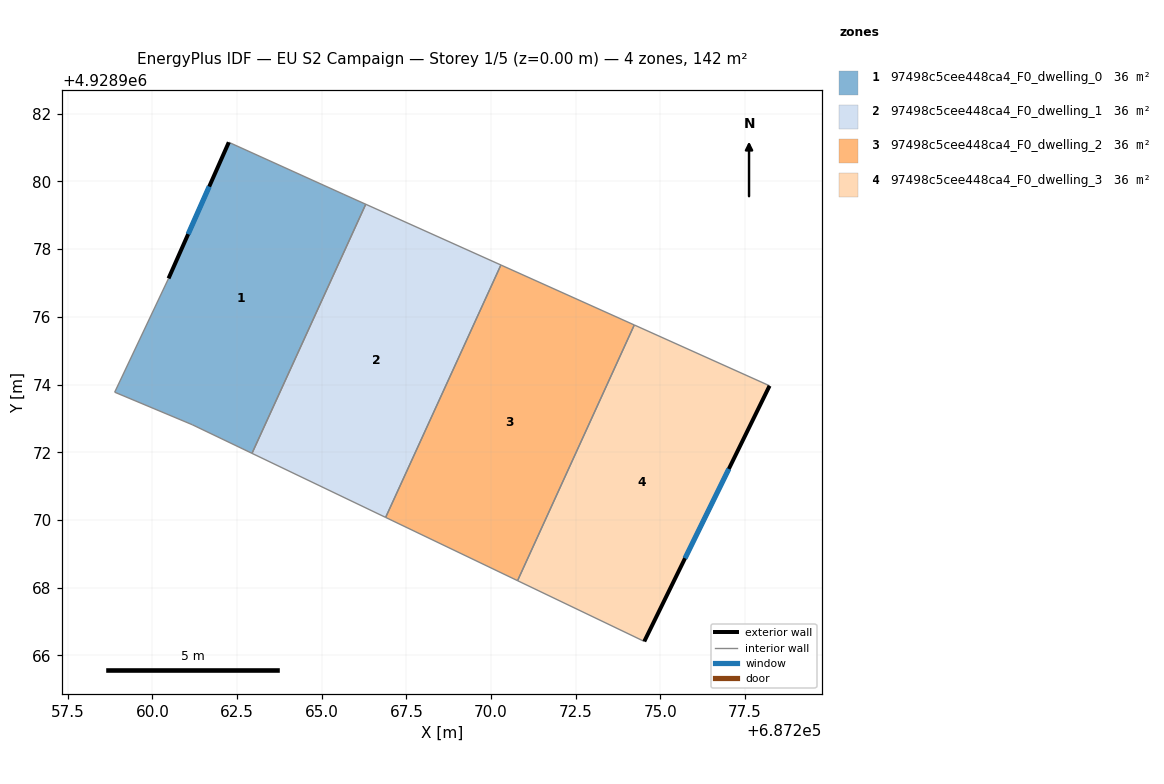
=== STOREY PLAN SPEC (per zone: floor XY polygon, exterior-wall plan segments, windows/doors) ===
zone 1: 97498c5cee448ca4_F0_dwelling_0  (35.6 m²)
  floor: (687262.94, 4928971.97) (687266.30, 4928979.33) (687265.65, 4928979.62) (687262.25, 4928981.16) (687260.47, 4928977.13) (687258.88, 4928973.78) (687261.17, 4928972.82)
  exterior wall: (687260.47, 4928977.13) – (687262.25, 4928981.16)  [4.4 m]
    window: (687261.05, 4928978.44) – (687261.68, 4928979.85)  [1.6 m²]
  interior walls: 6
zone 2: 97498c5cee448ca4_F0_dwelling_1  (35.6 m²)
  floor: (687266.89, 4928970.08) (687270.29, 4928977.53) (687266.30, 4928979.33) (687262.94, 4928971.97)
  interior walls: 4
zone 3: 97498c5cee448ca4_F0_dwelling_2  (35.6 m²)
  floor: (687270.78, 4928968.21) (687274.23, 4928975.76) (687270.29, 4928977.53) (687266.89, 4928970.08)
  interior walls: 4
zone 4: 97498c5cee448ca4_F0_dwelling_3  (35.6 m²)
  floor: (687274.52, 4928966.42) (687278.22, 4928973.96) (687274.23, 4928975.76) (687270.78, 4928968.21)
  exterior wall: (687278.22, 4928973.96) – (687274.52, 4928966.42)  [8.4 m]
    window: (687277.02, 4928971.51) – (687275.73, 4928968.87)  [3.1 m²]
  interior walls: 3

=== DERIVED (storey summary) ===
Building: EU S2 Campaign
Storey: 1 of 5  (floor level z = 0.00 m)
Storey gross floor area: 142.5 m²
Zones on this storey: 4
  - 97498c5cee448ca4_F0_dwelling_0: floor 35.6 m²; exterior wall 4.4 m (13.2 m²); 1 window(s) 1.6 m²; WWR 12.2%
  - 97498c5cee448ca4_F0_dwelling_1: floor 35.6 m²
  - 97498c5cee448ca4_F0_dwelling_2: floor 35.6 m²
  - 97498c5cee448ca4_F0_dwelling_3: floor 35.6 m²; exterior wall 8.4 m (25.2 m²); 1 window(s) 3.1 m²; WWR 12.2%
Zone adjacency (shared interzone walls):
  - 97498c5cee448ca4_F0_dwelling_0 ↔ 97498c5cee448ca4_F0_dwelling_1
  - 97498c5cee448ca4_F0_dwelling_1 ↔ 97498c5cee448ca4_F0_dwelling_2
  - 97498c5cee448ca4_F0_dwelling_2 ↔ 97498c5cee448ca4_F0_dwelling_3